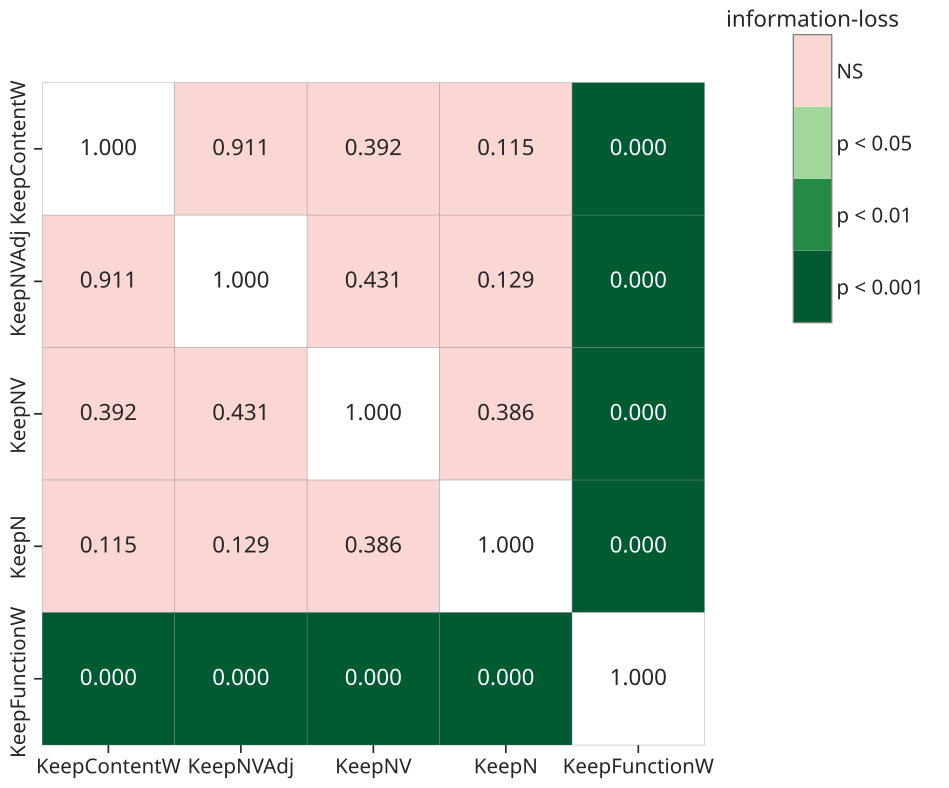

The data file committed next to this chart (first rows):
, KeepContentW, KeepNVAdj, KeepNV, KeepN, KeepFunctionW, manipulation
KeepContentW, 1.0, 0.9109, 0.3922, 0.1149, 1.8504465552995212e-10, information-loss
KeepNVAdj, 0.9109, 1.0, 0.4311, 0.1287, 2.41277200687043e-10, information-loss
KeepNV, 0.3922, 0.4311, 1.0, 0.3857, 2.41277200687043e-10, information-loss
KeepN, 0.1149, 0.1287, 0.3857, 1.0, 2.6653463305797445e-08, information-loss
KeepFunctionW, 1.8504465552995212e-10, 2.41277200687043e-10, 2.41277200687043e-10, 2.6653463305797445e-08, 1.0, information-loss
